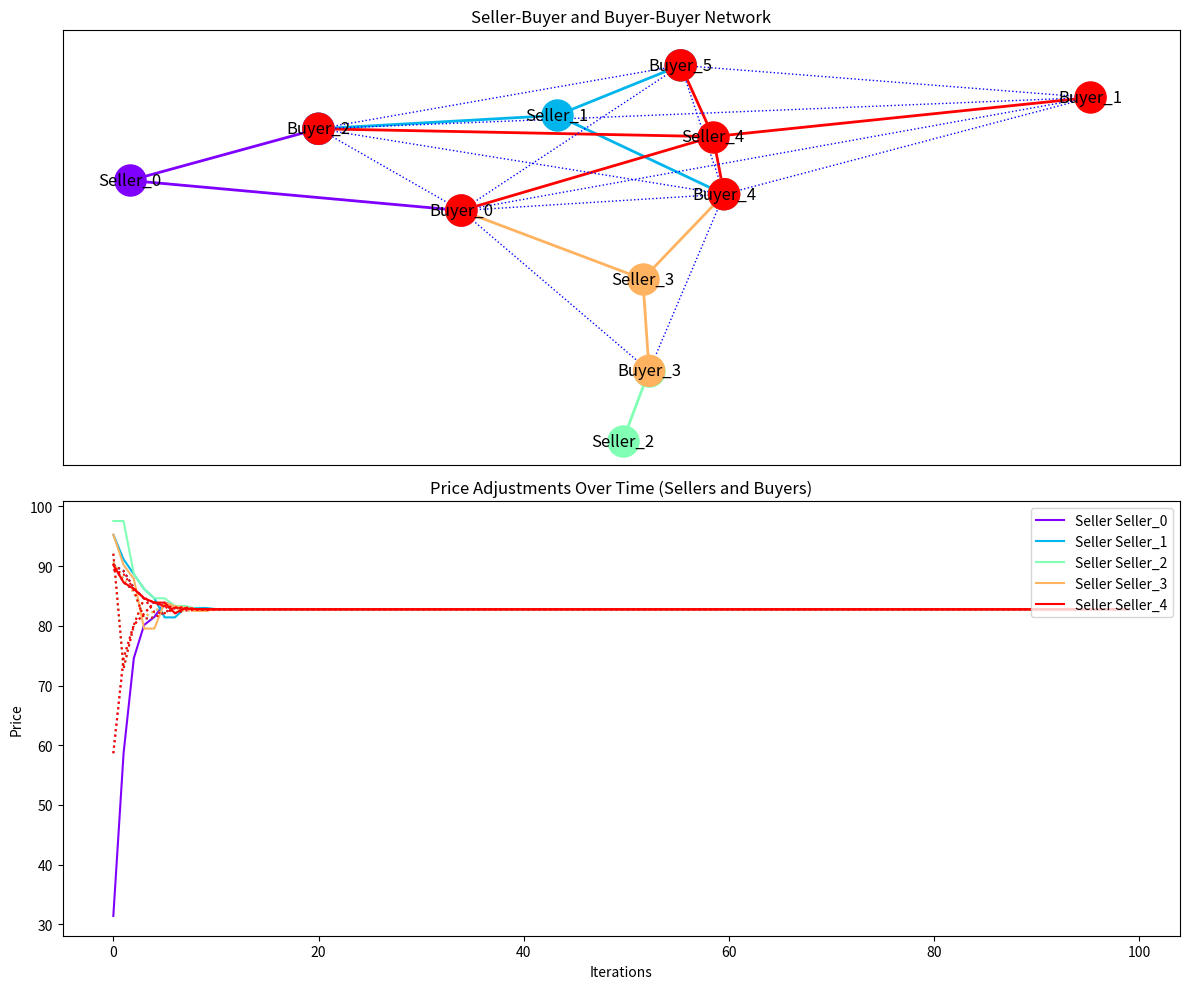

Write Python code to recreate this figure.
import numpy as np
import matplotlib.pyplot as plt
import networkx as nx
import random

# Node class representing a buyer or seller
class Node:
    def __init__(self, id, price, quantity):
        self.id = id
        self.price = price
        self.quantity = quantity  # Positive for buyers, negative for sellers
        self.bid = np.random.uniform(50, 100)  # Initial bid for buyers

# Create a network where buyers are connected to multiple sellers
def create_seller_shared_buyer_network(buyers, sellers):
    G_seller_buyer = nx.Graph()
    G_buyer_buyer = nx.Graph()

    for seller in sellers:
        G_seller_buyer.add_node(seller.id, obj=seller)
    
    for buyer in buyers:
        G_seller_buyer.add_node(buyer.id, obj=buyer)
        G_buyer_buyer.add_node(buyer.id, obj=buyer)

    # Randomly connect buyers to sellers
    for seller in sellers:
        connected_buyers = random.sample(buyers, k=random.randint(1, len(buyers)))
        for buyer in connected_buyers:
            G_seller_buyer.add_edge(seller.id, buyer.id)

    # Connect buyers to each other based on shared sellers
    for seller in sellers:
        connected_buyers = [buyer for buyer in G_seller_buyer.neighbors(seller.id)]
        for i in range(len(connected_buyers)):
            for j in range(i + 1, len(connected_buyers)):
                G_buyer_buyer.add_edge(connected_buyers[i], connected_buyers[j])

    return G_seller_buyer, G_buyer_buyer

# Apply PSP logic to adjust seller prices and buyer bids
def update_bids_psp(G_seller_buyer, G_buyer_buyer):
    for seller_id in G_seller_buyer.nodes:
        node = G_seller_buyer.nodes[seller_id]['obj']
        
        # Seller logic: Adjust based on connected buyer bids
        if "Seller" in seller_id:  # Seller
            buyer_bids = [G_seller_buyer.nodes[neighbor]['obj'].bid for neighbor in G_seller_buyer.neighbors(seller_id)]
            if len(buyer_bids) > 1:
                second_highest_bid = sorted(buyer_bids)[-2]  # Second highest bid
                node.price = second_highest_bid
        
        # Buyer logic: Adjust based on connected sellers and other buyers
        elif "Buyer" in seller_id:  # Buyer
            seller_prices = [G_seller_buyer.nodes[neighbor]['obj'].price for neighbor in G_seller_buyer.neighbors(seller_id) if "Seller" in neighbor]
            if seller_prices:
                min_seller_price = min(seller_prices)  # Buyers prefer the lowest price
                other_buyer_bids = [G_buyer_buyer.nodes[neighbor]['obj'].bid for neighbor in G_buyer_buyer.neighbors(seller_id)]
                if other_buyer_bids:
                    avg_buyer_influence = np.mean(other_buyer_bids)  # Influence from other buyers
                    # Adjust buyer bid: 50% based on seller prices, 50% based on other buyers
                    G_seller_buyer.nodes[seller_id]['obj'].bid = (avg_buyer_influence + min_seller_price) / 2

# Calculate Supply-Demand Ratio (SDR)
def calculate_sdr(buyers, sellers):
    total_supply = abs(sum(seller.quantity for seller in sellers))
    total_demand = sum(buyer.quantity for buyer in buyers)

    if total_demand == 0:
        return float('inf')
    return total_supply / total_demand

# Adjust market participants based on SDR
def adjust_market_participants(SDR, buyers, sellers, SDR_threshold_high, SDR_threshold_low):
    if SDR > SDR_threshold_high:  # Too much supply
        if len(sellers) > 0:
            sellers.pop()  # Remove a random seller
        if random.random() < 0.5:
            buyers.append(Node(f"Buyer_{len(buyers)}", price=np.random.uniform(50, 100), quantity=np.random.uniform(10, 20)))

    elif SDR < SDR_threshold_low:  # Too much demand
        if len(buyers) > 0:
            buyers.pop()  # Remove a random buyer
        if random.random() < 0.5:
            sellers.append(Node(f"Seller_{len(sellers)}", price=np.random.uniform(20, 50), quantity=-np.random.uniform(10, 20)))

# OU Process for adjusting SDR
def ou_process_sdr(SDR, mu, theta, sigma, dt):
    dW = np.random.normal(0, np.sqrt(dt))  # Brownian motion increment
    SDR += theta * (mu - SDR) * dt + sigma * dW
    return SDR

# Plot the network and price history (including buyer price adjustments)
def plot_network_and_price_history(price_history, buyer_price_history, G_seller_buyer, G_buyer_buyer, seller_buyer_connections):
    pos = nx.spring_layout(G_seller_buyer)

    plt.figure(figsize=(12, 10))

    # Basic colors for the 5 sellers in the legend
    basic_colors = ['red', 'blue', 'green', 'purple', 'orange']
    # Full spectrum for actual plot color coding
    full_spectrum_colors = plt.cm.rainbow(np.linspace(0, 1, len(seller_buyer_connections)))

    # First subplot: Combined seller-buyer network with seller clusters
    plt.subplot(2, 1, 1)
    for idx, (seller_id, buyers) in enumerate(seller_buyer_connections.items()):
        color = full_spectrum_colors[idx]  # Use the full spectrum for clusters
        # Draw the seller node in the cluster color
        nx.draw_networkx_nodes(G_seller_buyer, pos, nodelist=[seller_id], node_color=[color], node_size=500, label=f"Seller {seller_id}")
        # Draw the buyer nodes in the same cluster color
        buyer_ids = buyers  # Now correct, buyers are already node IDs
        nx.draw_networkx_nodes(G_seller_buyer, pos, nodelist=buyer_ids, node_color=[color] * len(buyer_ids), node_size=500)
        # Draw seller-buyer edges in the cluster color
        for buyer_id in buyer_ids:
            nx.draw_networkx_edges(G_seller_buyer, pos, edgelist=[(seller_id, buyer_id)], edge_color=[color], style='solid', width=2)

    # Draw the buyer-buyer network (dotted edges)
    dotted_edges = [(u, v) for u, v in G_buyer_buyer.edges]
    nx.draw_networkx_edges(G_buyer_buyer, pos, edgelist=dotted_edges, style='dotted', edge_color='blue')

    # Add labels and title
    nx.draw_networkx_labels(G_seller_buyer, pos)
    plt.title("Seller-Buyer and Buyer-Buyer Network")

    # Second subplot: Plot seller price adjustments and buyer price adjustments over time
    plt.subplot(2, 1, 2)
    for idx, (seller_id, buyers) in enumerate(seller_buyer_connections.items()):
        color = full_spectrum_colors[idx]  # Use full spectrum for plot
        # Plot seller's price as a solid line
        plt.plot(np.arange(len(price_history[seller_id])), price_history[seller_id], linestyle='solid', color=color, label=f"Seller {seller_id}")
        # Plot each buyer's price as a dotted line
        for buyer in buyers:
            plt.plot(np.arange(len(buyer_price_history[buyer])), buyer_price_history[buyer], linestyle='dotted', color=color)

    plt.title("Price Adjustments Over Time (Sellers and Buyers)")
    plt.xlabel("Iterations")
    plt.ylabel("Price")
    plt.legend(loc='upper right')

    plt.tight_layout()
    plt.show()

# Main function for PSP logic, OU process, and market entry/exit with buyer price tracking
def main_psp_ou_with_entry_exit_and_buyer_prices(iterations=1000):
    num_buyers = 10
    num_sellers = 3

    # Initialize buyers and sellers
    buyers = [Node(f"Buyer_{i}", price=np.random.uniform(50, 100), quantity=np.random.uniform(10, 20)) for i in range(num_buyers)]
    sellers = [Node(f"Seller_{i}", price=np.random.uniform(20, 50), quantity=-np.random.uniform(10, 20)) for i in range(num_sellers)]

    SDR = 1.0  # Initial SDR
    mu = 1.0  # Equilibrium SDR
    theta = 0.1  # Speed of adjustment
    sigma = 0.05  # Volatility
    dt = 1

    SDR_threshold_high = 1.5  # Too much supply
    SDR_threshold_low = 0.7  # Too much demand

    price_history = {seller.id: [] for seller in sellers}
    buyer_price_history = {buyer.id: [] for buyer in buyers}

    for iteration in range(iterations):
        # Calculate SDR
        SDR = calculate_sdr(buyers, sellers)

        # Adjust SDR using OU process
        SDR = ou_process_sdr(SDR, mu, theta, sigma,dt)

        # Adjust market participants based on SDR
        adjust_market_participants(SDR, buyers, sellers, SDR_threshold_high, SDR_threshold_low)

        # Ensure price history for any new sellers and buyers
        for seller in sellers:
            if seller.id not in price_history:
                price_history[seller.id] = []
        for buyer in buyers:
            if buyer.id not in buyer_price_history:
                buyer_price_history[buyer.id] = []

        # Create new networks after adjustments
        G_seller_buyer, G_buyer_buyer = create_seller_shared_buyer_network(buyers, sellers)

        # Apply PSP logic
        update_bids_psp(G_seller_buyer, G_buyer_buyer)

        # Track seller and buyer prices over time
        for seller in sellers:
            price_history[seller.id].append(seller.price)
        for buyer in buyers:
            buyer_price_history[buyer.id].append(buyer.bid)

    # Extract seller-buyer connections
    seller_buyer_connections = {}
    for seller in sellers:
        seller_buyer_connections[seller.id] = [buyer for buyer in G_seller_buyer.neighbors(seller.id) if 'Buyer' in buyer]

    # Plot network and price history with buyer adjustments
    plot_network_and_price_history(price_history, buyer_price_history, G_seller_buyer, G_buyer_buyer, seller_buyer_connections)

# Run the updated version
main_psp_ou_with_entry_exit_and_buyer_prices(iterations=100)  # Running for 100 iterations
